Image classification data set "processed" (miguelrabuge/AI-Project on GitHub). Class labels (4): pedestrian green light, pedestrian red light, vehicle green light, vehicle red light.

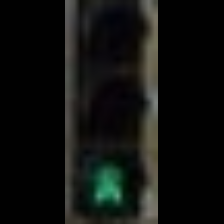
Label: pedestrian green light

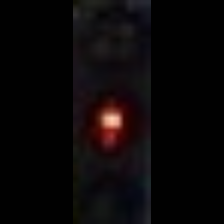
Label: pedestrian red light

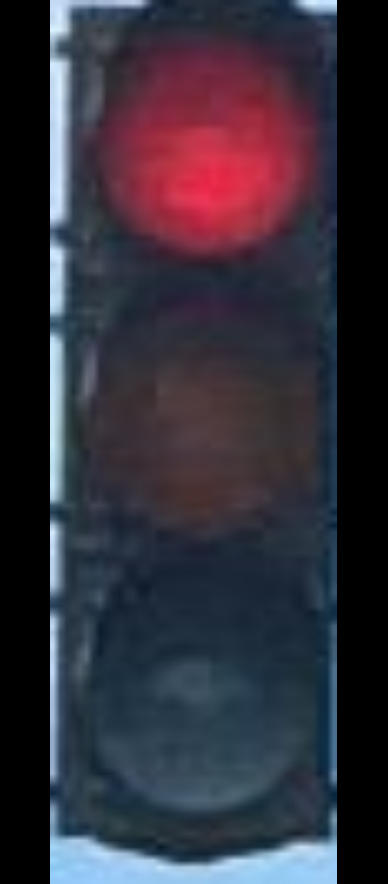
Label: vehicle red light

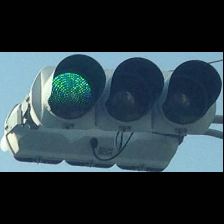
Label: vehicle green light

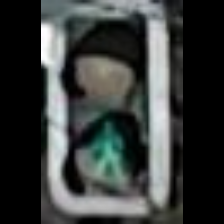
Label: pedestrian green light

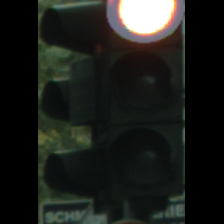
Label: vehicle red light
